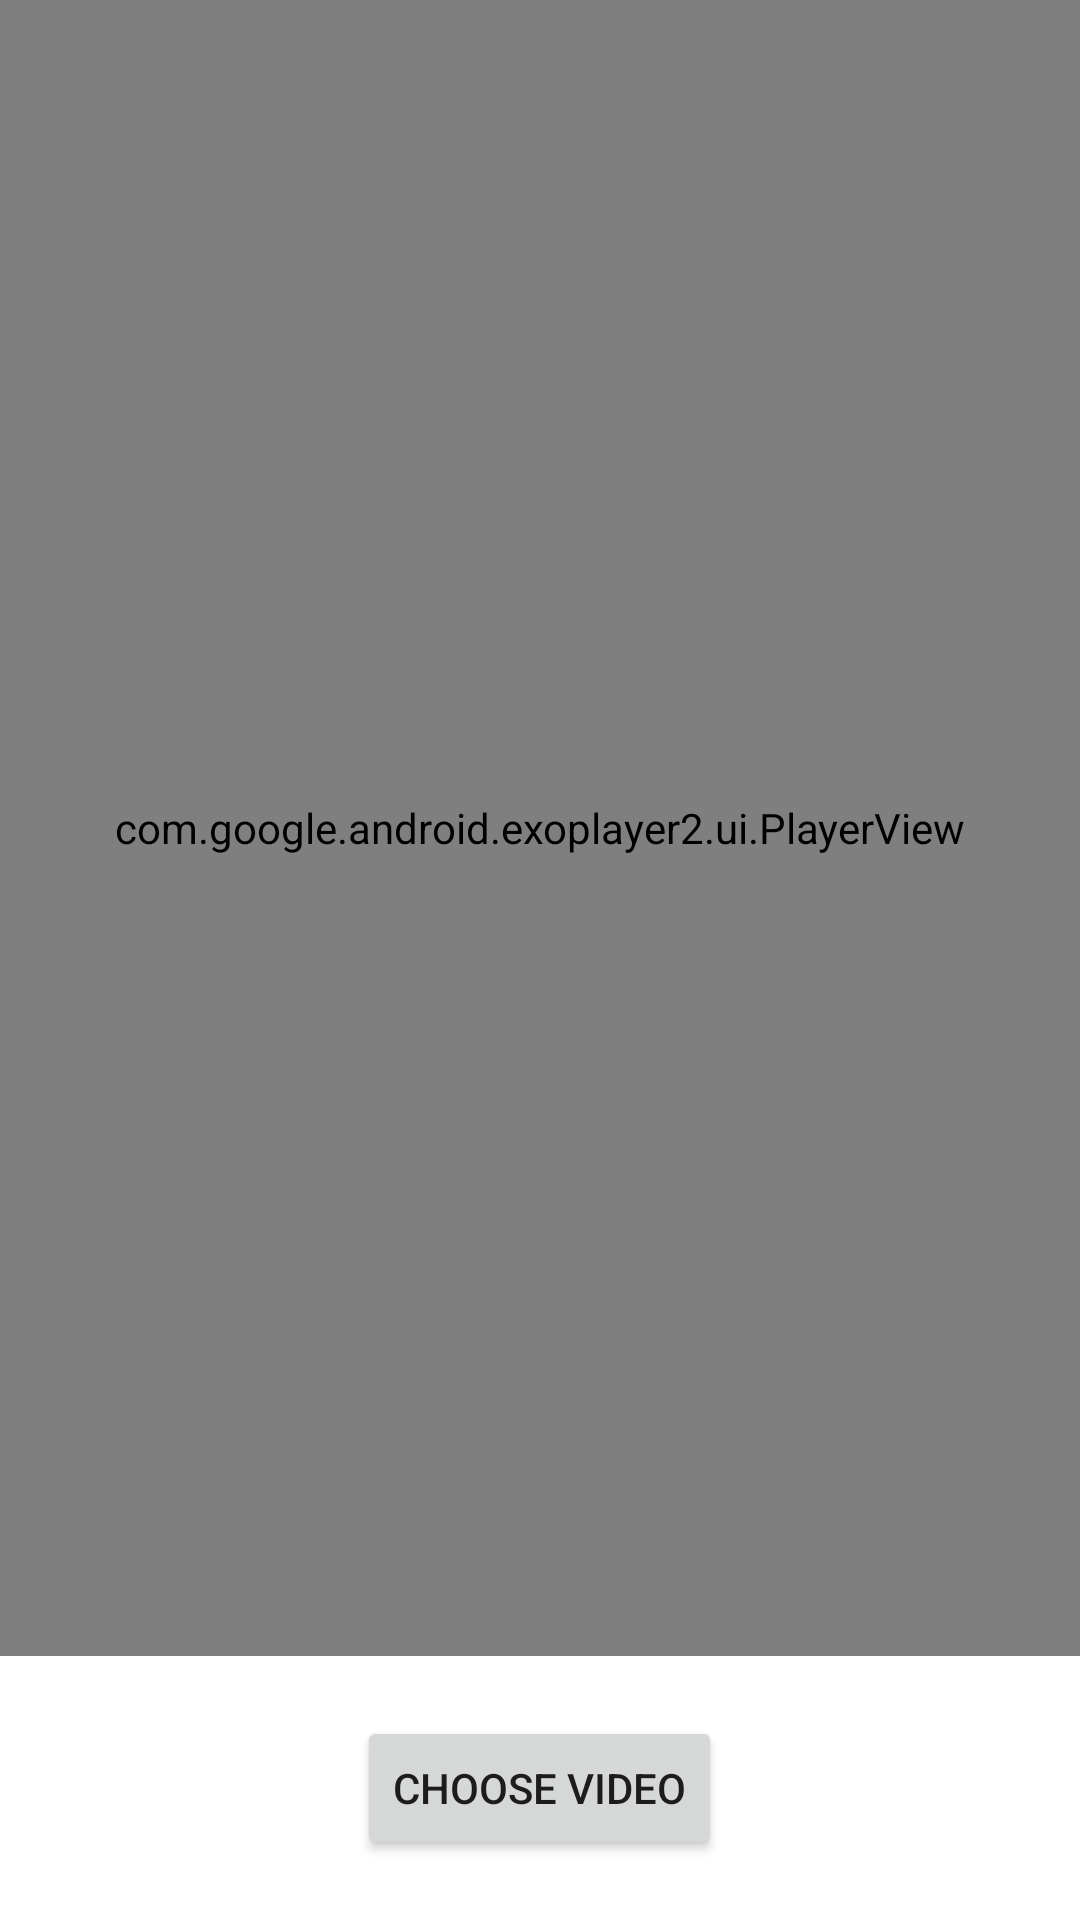

Produce the Android XML layout that renders to this screen, including the resource entries it uses.
<!-- AndroidManifest.xml: application theme Theme.PoseApp -->
<!-- res/layout/activity_move_net.xml -->
<?xml version="1.0" encoding="utf-8"?>
<androidx.constraintlayout.widget.ConstraintLayout xmlns:android="http://schemas.android.com/apk/res/android"
    xmlns:app="http://schemas.android.com/apk/res-auto"
    xmlns:tools="http://schemas.android.com/tools"
    android:layout_width="match_parent"
    android:layout_height="match_parent"
    tools:context=".MoveNetActivity">


    <com.google.android.exoplayer2.ui.PlayerView
        android:id="@+id/player_view"
        android:layout_width="0dp"
        android:layout_height="0dp"
        app:layout_constraintStart_toStartOf="parent"
        app:layout_constraintEnd_toEndOf="parent"
        app:layout_constraintTop_toTopOf="parent"
        app:layout_constraintBottom_toTopOf="@+id/control"
        app:use_controller="false"
        />

    <LinearLayout
        android:id="@+id/control"
        android:layout_width="0dp"
        android:layout_height="wrap_content"
        android:orientation="vertical"
        android:padding="10dp"
        tools:layout_editor_absoluteX="0dp"
        tools:layout_editor_absoluteY="450dp"
        app:layout_constraintStart_toStartOf="parent"
        app:layout_constraintBottom_toBottomOf="parent"
        app:layout_constraintEnd_toEndOf="parent">

        <Button
            android:id="@+id/choose_btn"
            android:layout_width="wrap_content"
            android:layout_height="wrap_content"
            android:layout_margin="10dp"
            android:layout_gravity="center_horizontal"
            android:text="Choose video"/>

    </LinearLayout>

</androidx.constraintlayout.widget.ConstraintLayout>
<!-- resources referenced by this layout -->
<resources>
  <style name="Theme.PoseApp" parent="Theme.MaterialComponents.DayNight.DarkActionBar">
          
          <item name="colorPrimary">@color/blue</item>
          <item name="colorPrimaryVariant">@color/blueDark</item>
          <item name="colorOnPrimary">@color/white</item>
          
          <item name="colorSecondary">@color/teal_200</item>
          <item name="colorSecondaryVariant">@color/teal_700</item>
          <item name="colorOnSecondary">@color/black</item>
          
          <item name="android:statusBarColor" tools:targetApi="l">?attr/colorPrimaryVariant</item>
          
  
      </style>
  <color name="blue">#FF0086F1</color>
  <color name="blueDark">#014378</color>
  <color name="white">#FFFFFF</color>
  <color name="teal_200">#FF03DAC5</color>
  <color name="teal_700">#FF018786</color>
  <color name="black">#FF000000</color>
</resources>
